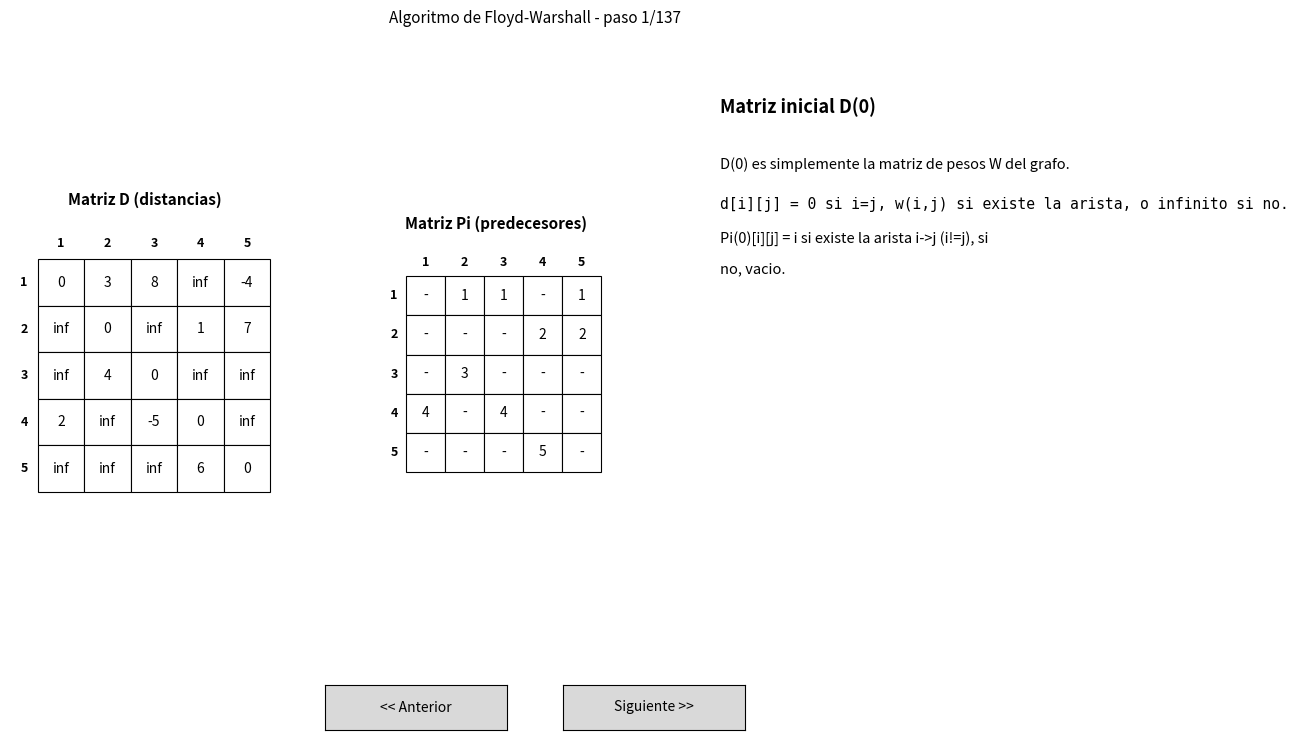

Write the Python code that produced this figure.
"""
Visualizador paso a paso del Algoritmo de Floyd-Warshall (APSP)
==================================================================
Requisitos:
    pip install matplotlib

Uso:
    python floyd_warshall_visualizer.py

Controles:
    - Botones "<< Anterior" / "Siguiente >>" en la parte inferior
    - Flechas <- / -> del teclado
    - Home / End -> ir al primer / ultimo paso

Por cada celda d[i][j] que se procesa, el panel derecho explica el
calculo exacto (min entre el valor actual y pasar por k) y por que
se actualiza o se conserva el valor, ademas de la matriz de
predecesores Pi que se va reconstruyendo en paralelo.
"""

import math
import textwrap
import matplotlib.pyplot as plt
from matplotlib.widgets import Button
from matplotlib.patches import Rectangle

# ----------------------------------------------------------------------
# 1. DEFINICION DEL GRAFO (edita esto para probar otro grafo)
#    W[i][j] = peso de la arista i->j, math.inf si no existe.
# ----------------------------------------------------------------------
INF = math.inf
VERTICES = [1, 2, 3, 4, 5]

W = {
    1: {1: 0,   2: 3,   3: 8,   4: INF, 5: -4},
    2: {1: INF, 2: 0,   3: INF, 4: 1,   5: 7},
    3: {1: INF, 2: 4,   3: 0,   4: INF, 5: INF},
    4: {1: 2,   2: INF, 3: -5,  4: 0,   5: INF},
    5: {1: INF, 2: INF, 3: INF, 4: 6,   5: 0},
}

"""
W = {
    1: {1: 0, 2: INF, 3: INF, 4: 3},
    2: {1: 4, 2: 0, 3: 8, 4: INF},
    3: {1: 3, 2: INF, 3: 0, 4: 6}, 
    4: {1: INF, 2: 5, 3: 1, 4: 0},
}
"""

# ----------------------------------------------------------------------
# 2. CONSTRUCCION DE LA SECUENCIA DE PASOS (frames)
# ----------------------------------------------------------------------
frames = []


def add_frame(title, text, D, Pi, cell=None, k=None):
    frames.append(dict(
        title=title,
        text=list(text),
        D={i: dict(row) for i, row in D.items()},
        Pi={i: dict(row) for i, row in Pi.items()},
        cell=cell,          # (i, j) resaltado, o None
        k=k,                # vertice intermedio actual, o None
    ))


def fmt(x):
    return "inf" if x == INF else str(x)


# ---- D(0) y Pi(0) ---------------------------------------------------------
D = {i: dict(W[i]) for i in VERTICES}
Pi = {}
for i in VERTICES:
    Pi[i] = {}
    for j in VERTICES:
        if i == j or W[i][j] == INF:
            Pi[i][j] = None
        else:
            Pi[i][j] = i

add_frame("Matriz inicial D(0)",
          ["D(0) es simplemente la matriz de pesos W del grafo.",
           "d[i][j] = 0 si i=j, w(i,j) si existe la arista, o infinito si no.",
           "Pi(0)[i][j] = i si existe la arista i->j (i!=j), si no, vacio."],
          D, Pi)

# ---- Rondas k = 1..n -------------------------------------------------------
for k in VERTICES:
    add_frame(f"Inicio de la ronda k = {k}",
              [f"Ahora permitimos que el vertice {k} sea un vertice intermedio",
               "en cualquier camino. Vamos a revisar cada par (i, j) y ver si",
               f"pasar por {k} genera un camino mas corto que el que ya tenemos."],
              D, Pi, k=k)

    for i in VERTICES:
        for j in VERTICES:
            old = D[i][j]
            dik = D[i][k]
            dkj = D[k][j]
            via = INF if (dik == INF or dkj == INF) else dik + dkj
            new = min(old, via)
            updated = new < old

            trivial = (i == k or j == k)

            lines = [
                f"d[{i}][{j}]  =  min( d[{i}][{j}] , d[{i}][{k}] + d[{k}][{j}] )",
                f"        =  min( {fmt(old)} , {fmt(dik)} + {fmt(dkj)} )",
                f"        =  min( {fmt(old)} , {fmt(via)} )",
                f"        =  {fmt(new)}",
            ]

            if trivial:
                lines.append(f"Como i=k o j=k, este valor no puede cambiar (es trivial).")
            elif updated:
                lines.append(
                    f"DECISION: pasar por {k} es mas corto "
                    f"({fmt(via)} < {fmt(old)}). Se ACTUALIZA d[{i}][{j}] y "
                    f"Pi[{i}][{j}] = Pi[{k}][{j}] = {Pi[k][j]}."
                )
            else:
                if via == INF:
                    lines.append(
                        f"DECISION: no existe camino de {i} a {j} pasando por {k} "
                        f"(al menos uno de los tramos es infinito). Se conserva d[{i}][{j}]."
                    )
                else:
                    lines.append(
                        f"DECISION: el camino actual ({fmt(old)}) ya es igual o mejor que "
                        f"pasar por {k} ({fmt(via)}). Se conserva d[{i}][{j}] y Pi[{i}][{j}]."
                    )

            D[i][j] = new
            if updated:
                Pi[i][j] = Pi[k][j]

            add_frame(f"k={k}: calculando d[{i}][{j}]", lines, D, Pi, cell=(i, j), k=k)

    add_frame(f"Fin de la ronda k = {k}: D({k})",
              [f"Esta es la matriz D({k}) completa, permitiendo como vertices",
               f"intermedios solo a {{1,...,{k}}}.",
               "Pasamos al siguiente valor de k (o terminamos si era el ultimo)."],
              D, Pi, k=k)

# ---- Resultado final --------------------------------------------------------
neg_cycle = any(D[i][i] < 0 for i in VERTICES)
final_text = [
    "Esta es la matriz final D(n) con las distancias mas cortas entre",
    "todos los pares de vertices.",
]
if neg_cycle:
    negs = [i for i in VERTICES if D[i][i] < 0]
    final_text.append(f"ATENCION: d[i][i] < 0 para i en {negs} -> hay un ciclo negativo.")
else:
    final_text.append("Ningun d[i][i] es negativo, asi que no hay ciclos negativos.")

add_frame("Resultado final: matriz de distancias APSP", final_text, D, Pi)

# ----------------------------------------------------------------------
# 3. DIBUJO / INTERFAZ
# ----------------------------------------------------------------------
n = len(VERTICES)
CELL = 1.0


def draw_matrix(ax, M, title, cell_hi=None, row_hi=None, col_hi=None, is_pi=False):
    ax.clear()
    ax.set_xlim(-0.6, n + 0.2)
    ax.set_ylim(-0.6, n + 1.0)
    ax.set_aspect("equal")
    ax.axis("off")
    ax.set_title(title, fontsize=11, fontweight="bold")

    # encabezados de columna
    for jx, j in enumerate(VERTICES):
        ax.text(jx + 0.5, n + 0.35, str(j), ha="center", va="center",
                 fontweight="bold", fontsize=9)
    # encabezados de fila
    for ix, i in enumerate(VERTICES):
        ax.text(-0.3, n - ix - 0.5, str(i), ha="center", va="center",
                 fontweight="bold", fontsize=9)

    for ix, i in enumerate(VERTICES):
        for jx, j in enumerate(VERTICES):
            x, y = jx, n - ix - 1
            face = "white"
            edge = "black"
            lw = 0.8
            if row_hi is not None and i == row_hi:
                face = "#dff0ff"
            if col_hi is not None and j == col_hi:
                face = "#e5ffe0"
            if cell_hi is not None and (i, j) == cell_hi:
                face = "#ffe97a"
                lw = 2.2
            rect = Rectangle((x, y), CELL, CELL, facecolor=face, edgecolor=edge, lw=lw)
            ax.add_patch(rect)
            val = M[i][j]
            if is_pi:
                txt = "-" if val is None else str(val)
            else:
                txt = fmt(val)
            ax.text(x + 0.5, y + 0.5, txt, ha="center", va="center", fontsize=10)


def render(idx):
    f = frames[idx]
    cell = f["cell"]
    k = f["k"]

    draw_matrix(ax_D, f["D"], "Matriz D (distancias)",
                cell_hi=cell, row_hi=k, col_hi=k, is_pi=False)
    draw_matrix(ax_Pi, f["Pi"], "Matriz Pi (predecesores)",
                cell_hi=cell, row_hi=k, col_hi=k, is_pi=True)

    ax_info.clear()
    ax_info.axis("off")
    y = 0.95
    for wline in textwrap.wrap(f["title"], width=50) or [""]:
        ax_info.text(0.02, y, wline, fontsize=13, fontweight="bold",
                      transform=ax_info.transAxes)
        y -= 0.07
    y -= 0.03
    for line in f["text"]:
        is_formula = line.strip().startswith(("d[", "=")) or "min(" in line
        if is_formula:
            ax_info.text(0.02, y, line, fontsize=10.5, transform=ax_info.transAxes,
                          family="monospace")
            y -= 0.06
        else:
            wrapped = textwrap.wrap(line, width=52) or [""]
            for wline in wrapped:
                ax_info.text(0.02, y, wline, fontsize=10.5, transform=ax_info.transAxes)
                y -= 0.055
            y -= 0.015

    fig.suptitle(f"Algoritmo de Floyd-Warshall - paso {idx + 1}/{len(frames)}", fontsize=11)
    fig.canvas.draw_idle()


current = [0]


def go_to(idx):
    idx = max(0, min(len(frames) - 1, idx))
    if idx != current[0]:
        current[0] = idx
        render(current[0])


def next_step(event=None):
    go_to(current[0] + 1)


def prev_step(event=None):
    go_to(current[0] - 1)


def on_key(event):
    if event.key == "right":
        next_step()
    elif event.key == "left":
        prev_step()
    elif event.key == "home":
        go_to(0)
    elif event.key == "end":
        go_to(len(frames) - 1)


fig = plt.figure(figsize=(14, 7.5))
gs = fig.add_gridspec(1, 3, width_ratios=[0.95, 0.8, 1.35])
ax_D = fig.add_subplot(gs[0])
ax_Pi = fig.add_subplot(gs[1])
ax_info = fig.add_subplot(gs[2])
plt.subplots_adjust(bottom=0.13, top=0.88, wspace=0.35)

ax_prev = plt.axes([0.35, 0.02, 0.13, 0.06])
ax_next = plt.axes([0.52, 0.02, 0.13, 0.06])
btn_prev = Button(ax_prev, "<< Anterior")
btn_next = Button(ax_next, "Siguiente >>")
btn_prev.on_clicked(prev_step)
btn_next.on_clicked(next_step)
fig.canvas.mpl_connect("key_press_event", on_key)

render(0)
plt.show()
